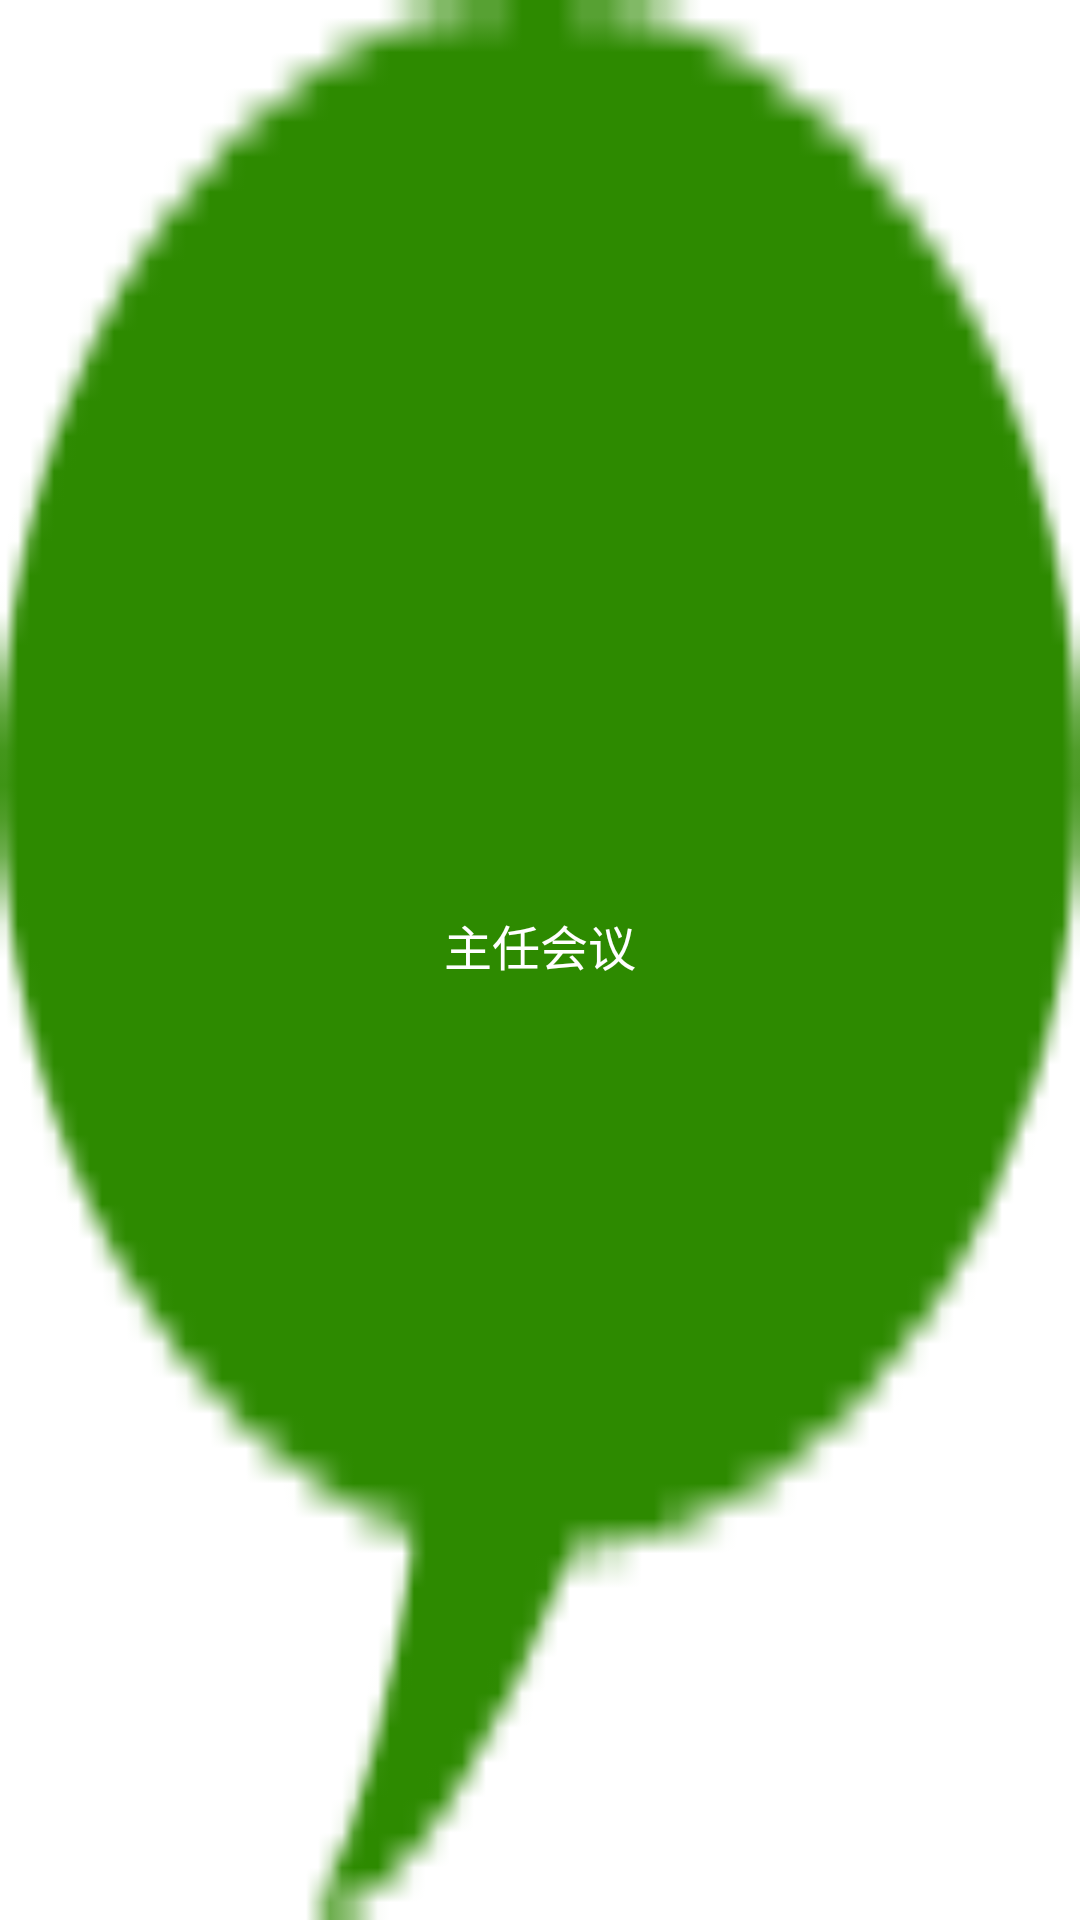

Here is an Android app screen rendered from its layout file. Give the layout XML and the strings, colors and styles it references.
<!-- AndroidManifest.xml: application theme AppTheme -->
<!-- res/layout/popicon.xml -->
<TextView xmlns:android="http://schemas.android.com/apk/res/android"
    android:id="@+id/textView1"
    android:layout_width="wrap_content"
    android:layout_height="wrap_content"
    android:background="@drawable/rd_h01"
    android:textColor="#fff"
    android:gravity="center"
    android:paddingTop="5dp"
    android:paddingBottom="15dp"
    android:paddingLeft="5dp"
    android:paddingRight="5dp"
    android:textSize="16dp"
    android:text="主任会议"  />
<!-- resources referenced by this layout -->
<resources>
  <!-- drawable rd_h01: png bitmap (drawable-hdpi, 3840 bytes) -->
  <style name="AppTheme" parent="AppBaseTheme">
          
      </style>
  <style name="AppBaseTheme" parent="android:Theme.Light">
          
      </style>
</resources>
